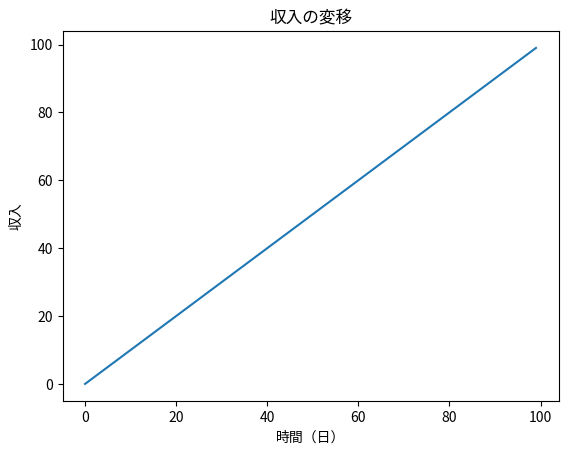

Generate this figure with matplotlib:
import matplotlib.pyplot as plt
import numpy as np


plt.title('収入の変移')  # グラフのタイトル
plt.xlabel('時間（日）')  # X軸のラベル
plt.ylabel('収入')  # Y軸のラベル

x = np.arange(0, 100)  # 0~100の範囲で1刻みで作成
y = np.arange(0, 100)  # 同上

plt.plot(x, y)  # グラフを描画
plt.show()  # グラフを表示
